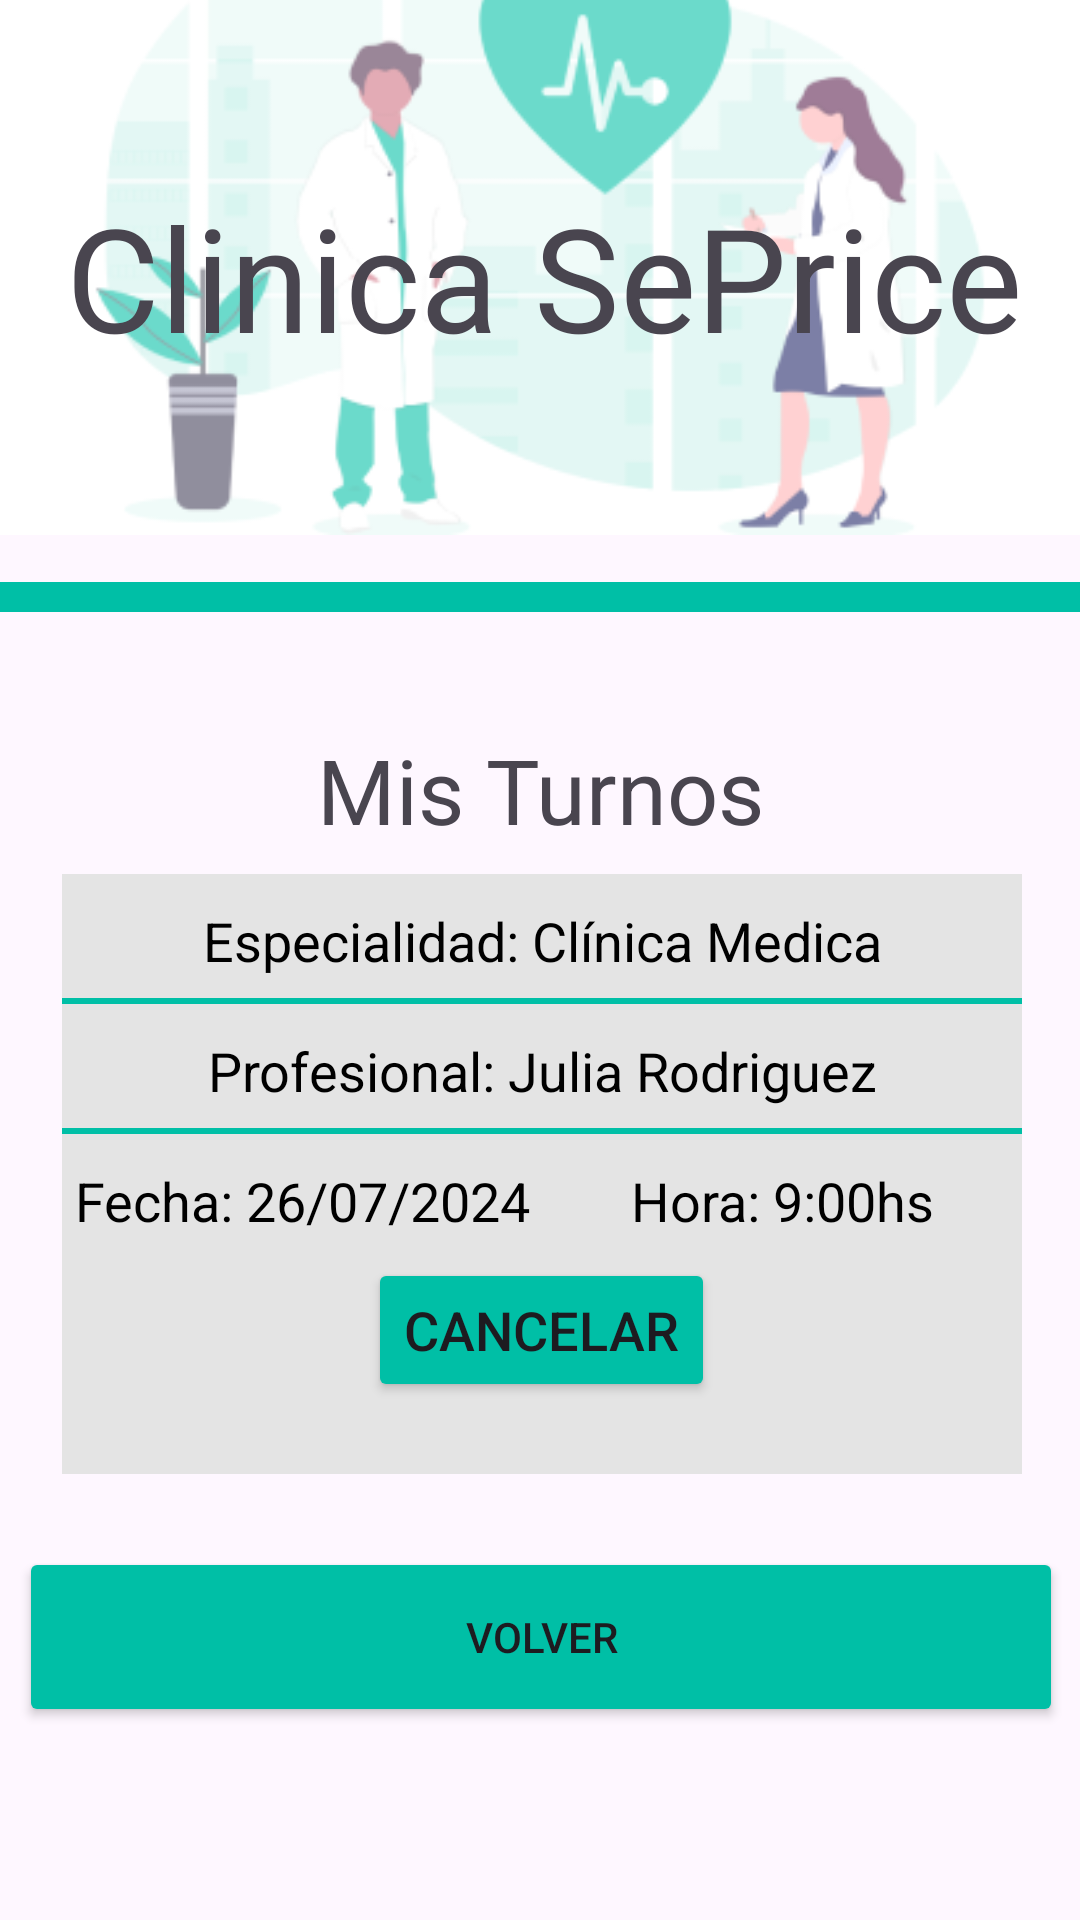

Write the Android layout XML for this screen, with the resource values it uses.
<!-- AndroidManifest.xml: application theme Theme.SePriceApp -->
<!-- res/layout/my_appointments.xml -->
<?xml version="1.0" encoding="utf-8"?>
<androidx.constraintlayout.widget.ConstraintLayout xmlns:android="http://schemas.android.com/apk/res/android"
    xmlns:app="http://schemas.android.com/apk/res-auto"
    xmlns:tools="http://schemas.android.com/tools"
    android:layout_width="match_parent"
    android:layout_height="match_parent">

    <View
        android:id="@+id/rectangle_at_the_top"
        android:layout_width="match_parent"
        android:layout_height="10dp"
        android:layout_alignParentTop="true"
        android:layout_marginBottom="480dp"
        android:background="@color/primary_300"
        android:visibility="visible"
        app:layout_constraintBottom_toBottomOf="parent"
        app:layout_constraintEnd_toEndOf="parent"
        app:layout_constraintHorizontal_bias="1.0"
        app:layout_constraintStart_toStartOf="parent"
        app:layout_constraintTop_toBottomOf="@+id/sepricebg" />

    <ImageView
        android:id="@+id/sepricebg"
        android:layout_width="wrap_content"
        android:layout_height="wrap_content"
        app:layout_constraintBottom_toTopOf="@+id/rectangle_at_the_top"
        app:layout_constraintEnd_toEndOf="parent"
        app:layout_constraintHorizontal_bias="0.0"
        app:layout_constraintStart_toStartOf="parent"
        app:layout_constraintTop_toTopOf="parent"
        app:srcCompat="@drawable/sepricebg"/>

    <TextView
        android:id="@+id/textView"
        android:layout_width="wrap_content"
        android:layout_height="wrap_content"
        android:layout_marginTop="39dp"
        android:layout_marginBottom="338dp"
        android:fontFamily="sans-serif"
        android:text="Mis Turnos"
        android:textSize="30sp"
        app:layout_constraintEnd_toEndOf="parent"
        app:layout_constraintHorizontal_bias="0.5"
        app:layout_constraintStart_toStartOf="parent"
        app:layout_constraintTop_toBottomOf="@+id/rectangle_at_the_top"/>


    <LinearLayout
        android:layout_width="320dp"
        android:layout_height="200dp"
        android:layout_marginStart="29dp"
        android:layout_marginTop="30dp"
        android:layout_marginEnd="28dp"
        android:layout_marginBottom="171dp"
        android:background="#E4E4E4"
        android:orientation="vertical"
        app:layout_constraintBottom_toBottomOf="parent"
        app:layout_constraintEnd_toEndOf="parent"
        app:layout_constraintStart_toStartOf="parent"
        app:layout_constraintTop_toBottomOf="@+id/textView">

        

        
        <EditText
            android:layout_width="match_parent"
            android:layout_height="wrap_content"
            android:autofillHints="string"
            android:backgroundTint="@android:color/transparent"
            android:fontFamily="sans-serif"
            android:gravity="center"
            android:hint="Especialidad: Clínica Medica"
            android:inputType="text"
            android:textColorHint="#000000" />

        <View
            android:layout_width="match_parent"
            android:layout_height="2dp"
            android:background="#00BFA6" />

        
        <EditText
            android:layout_width="match_parent"
            android:layout_height="wrap_content"
            android:autofillHints="string"
            android:backgroundTint="@android:color/transparent"
            android:gravity="center"
            android:hint="Profesional: Julia Rodriguez"
            android:inputType="text"
            android:textColorHint="#000000" />

        
        <View
            android:layout_width="match_parent"
            android:layout_height="2dp"
            android:background="#00BFA6" />

        
        <LinearLayout
            android:layout_width="match_parent"
            android:layout_height="wrap_content"
            android:orientation="horizontal">

            <EditText
                android:layout_width="0dp"
                android:layout_height="wrap_content"
                android:layout_weight="1"
                android:backgroundTint="@android:color/transparent"
                android:gravity="center"
                android:hint="Fecha: 26/07/2024"
                android:importantForAutofill="noExcludeDescendants"
                android:inputType="text"
                android:textColorHint="#000000" />

            <EditText
                android:layout_width="0dp"
                android:layout_height="wrap_content"
                android:layout_weight="1"
                android:backgroundTint="@android:color/transparent"
                android:gravity="center"
                android:hint="Hora: 9:00hs"
                android:importantForAutofill="noExcludeDescendants"
                android:inputType="text"
                android:textColorHint="#000000" />

        </LinearLayout>

        
        <Button
            android:layout_width="wrap_content"
            android:layout_height="wrap_content"
            android:layout_gravity="center"
            android:backgroundTint="#00BFA6"
            android:text="Cancelar"
            android:textSize="18sp" />



    </LinearLayout>

    <TextView
        android:id="@+id/main_title"
        android:layout_width="371dp"
        android:layout_height="57dp"

        android:text="@string/main_title"
        android:textAlignment="center"
        android:textSize="48sp"
        app:layout_constraintBottom_toBottomOf="parent"
        app:layout_constraintEnd_toEndOf="parent"
        app:layout_constraintHorizontal_bias="0.4"
        app:layout_constraintStart_toStartOf="parent"
        app:layout_constraintTop_toTopOf="parent"
        app:layout_constraintVertical_bias="0.103" />

    <Button
        android:id="@+id/goBackButton"
        android:layout_width="348dp"
        android:layout_height="60dp"
        android:backgroundTint="@color/primary_300"
        android:text="@string/default_back"
        app:cornerRadius="20dp"
        app:layout_constraintBottom_toBottomOf="parent"
        app:layout_constraintEnd_toEndOf="parent"
        app:layout_constraintHorizontal_bias="0.523"
        app:layout_constraintStart_toStartOf="parent"
        app:layout_constraintTop_toTopOf="parent"
        app:layout_constraintVertical_bias="0.889" />

</androidx.constraintlayout.widget.ConstraintLayout>
<!-- resources referenced by this layout -->
<resources>
  <color name="primary_300">#00BFA6</color>
  <!-- drawable sepricebg: png bitmap (drawable, 26323 bytes) -->
  <string name="default_back">Volver</string>
  <string name="main_title">Clinica SePrice</string>
  <style name="Theme.SePriceApp" parent="Base.Theme.SePriceApp" />
  <style name="Base.Theme.SePriceApp" parent="Theme.Material3.DayNight.NoActionBar">
          
          
      </style>
</resources>
